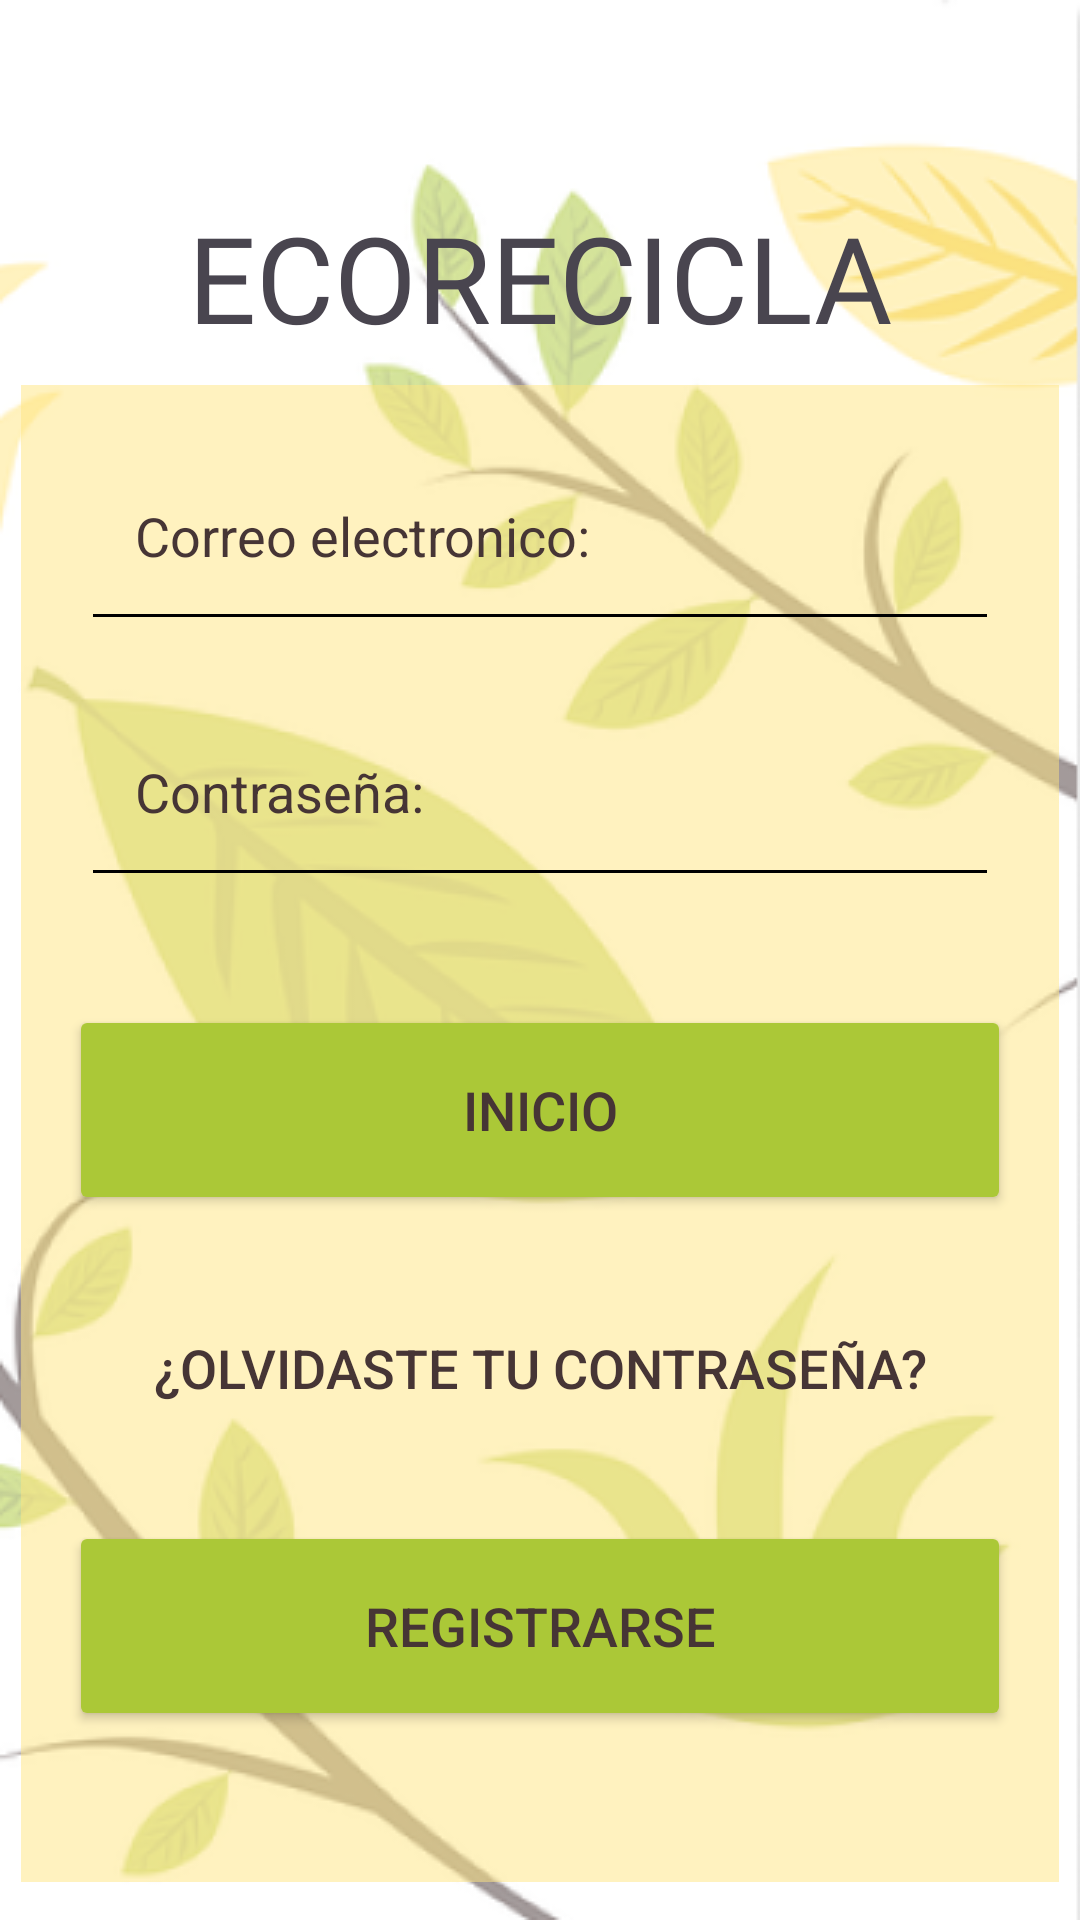

Produce the Android XML layout that renders to this screen, including the resource entries it uses.
<!-- AndroidManifest.xml: application theme Theme.EcoReciclaApp -->
<!-- res/layout/activity_login.xml -->
<?xml version="1.0" encoding="utf-8"?>
<androidx.constraintlayout.widget.ConstraintLayout xmlns:android="http://schemas.android.com/apk/res/android"
    xmlns:app="http://schemas.android.com/apk/res-auto"
    xmlns:tools="http://schemas.android.com/tools"
    android:id="@+id/login"
    android:layout_width="match_parent"
    android:layout_height="match_parent"
    android:background="@drawable/fondonaturaleza"
    tools:context=".LoginActivity">

    <TextView
        android:id="@+id/Logo"
        android:layout_width="wrap_content"
        android:layout_height="wrap_content"
        android:fontFamily="@font/adamina"
        android:text="ECORECICLA"
        android:textSize="40sp"
        app:layout_constraintBottom_toBottomOf="parent"
        app:layout_constraintEnd_toEndOf="parent"
        app:layout_constraintHorizontal_bias="0.5"
        app:layout_constraintStart_toStartOf="parent"
        app:layout_constraintTop_toTopOf="parent"
        app:layout_constraintVertical_bias="0.112" />


    <LinearLayout
        android:id="@+id/linearLayout"
        android:layout_width="346dp"
        android:layout_height="499dp"
        android:background="#80FFE680"
        android:orientation="vertical"
        android:padding="16dp"
        app:layout_constraintBottom_toBottomOf="parent"
        app:layout_constraintEnd_toEndOf="parent"
        app:layout_constraintStart_toStartOf="parent"
        app:layout_constraintTop_toBottomOf="@+id/Logo"
        app:layout_constraintVertical_bias="0.43">


        
        <LinearLayout
            android:id="@+id/emailInput"
            android:layout_width="match_parent"
            android:layout_height="wrap_content"
            android:orientation="vertical"
            android:padding="8dp">

            <EditText
                style="@style/TransparentEditText"
                android:layout_width="match_parent"
                android:layout_height="wrap_content"
                android:hint="Correo electronico:"
                android:inputType="textEmailAddress"
                android:padding="14dp"
                android:textColorHint="#463535" />

            <View
                android:layout_width="match_parent"
                android:layout_height="1dp"
                android:background="#000000" /> 
        </LinearLayout>

        <LinearLayout
            android:id="@+id/passwordInput"
            android:layout_width="match_parent"
            android:layout_height="wrap_content"
            android:layout_marginTop="16dp"
            android:orientation="vertical"
            android:padding="8dp">

            <EditText
                style="@style/TransparentEditText"
                android:layout_width="match_parent"
                android:layout_height="wrap_content"
                android:hint="Contraseña:"
                android:inputType="textPassword"
                android:padding="14dp"
                android:textColor="#000000"
                android:textColorHint="#463535" />

            <View
                android:layout_width="match_parent"
                android:layout_height="1dp"
                android:background="#000000" /> 
        </LinearLayout>

        
        <Button
            android:id="@+id/InicioButton"
            android:layout_width="match_parent"
            android:layout_height="70dp"
            android:layout_marginTop="16dp"
            android:backgroundTint="#ABC837"
            android:text="Inicio"
            android:textColor="#463535"
            android:textSize="18sp"
            android:translationY="20dp" />

        <Button
            android:id="@+id/forgetPasswordButton"
            android:layout_width="match_parent"
            android:layout_height="70dp"
            android:layout_marginTop="16dp"
            android:background="#00FFFFFF"
            android:text="¿Olvidaste tu contraseña?"
            android:textColor="#463535"
            android:textSize="18sp"
            android:translationY="20dp" />

        <Button
            android:id="@+id/registerButton"
            android:layout_width="match_parent"
            android:layout_height="70dp"
            android:layout_marginTop="16dp"
            android:backgroundTint="#ABC837"
            android:text="Registrarse"
            android:textColor="#463535"
            android:textSize="18sp"
            android:translationY="20dp" />

    </LinearLayout>


</androidx.constraintlayout.widget.ConstraintLayout>
<!-- resources referenced by this layout -->
<resources>
  <!-- drawable fondonaturaleza: png bitmap (drawable, 92586 bytes) -->
  <style name="TransparentEditText" parent="Widget.AppCompat.EditText">
          <item name="android:background">@android:color/transparent</item>
          <item name="android:textColor">#000000</item> 
  
      </style>
  <style name="Theme.EcoReciclaApp" parent="Base.Theme.EcoReciclaApp" />
  <style name="Base.Theme.EcoReciclaApp" parent="Theme.Material3.DayNight.NoActionBar">
          
          
      </style>
</resources>
